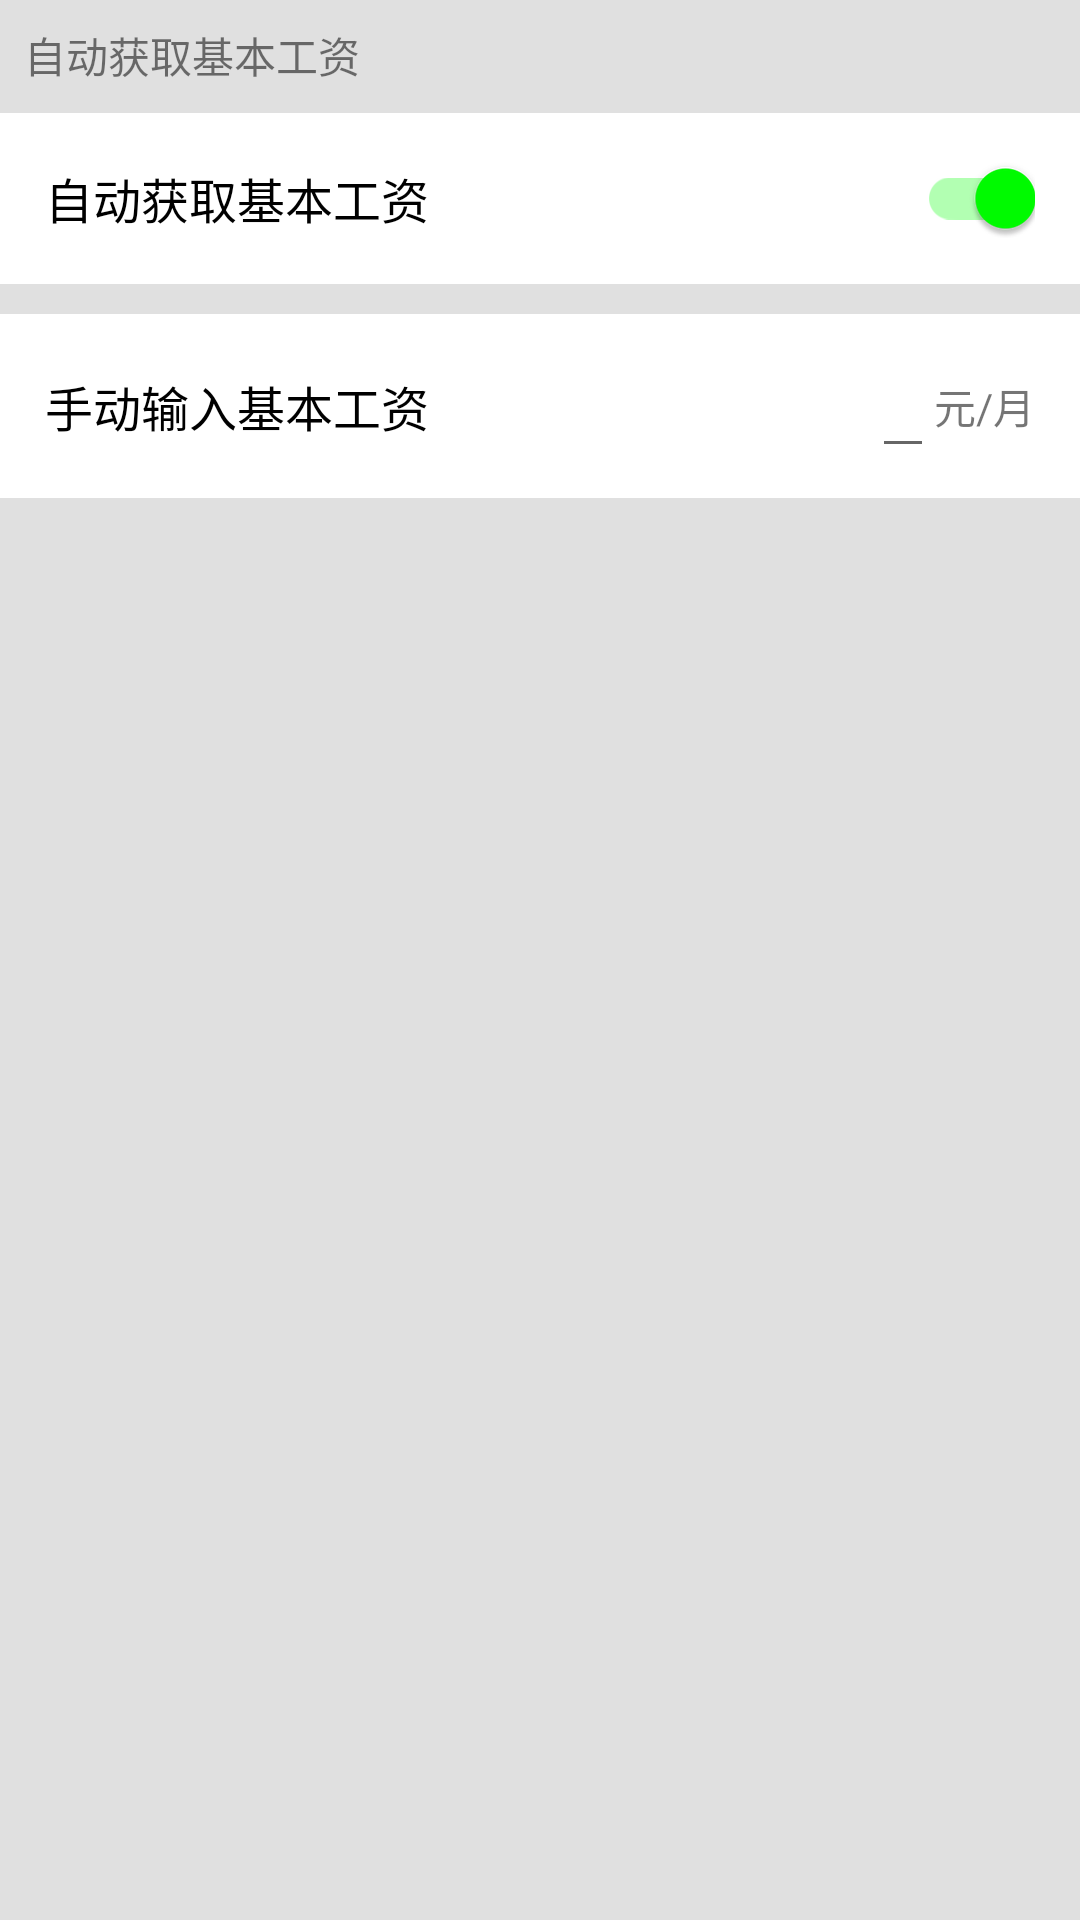

Write the Android layout XML for this screen, with the resource values it uses.
<!-- AndroidManifest.xml: application theme AppTheme -->
<!-- res/layout/fragment_basic_salary_setting.xml -->
<?xml version="1.0" encoding="utf-8"?>
<LinearLayout xmlns:android="http://schemas.android.com/apk/res/android"
              android:layout_width="match_parent"
              android:layout_height="match_parent"
              android:background="@color/background_gray"
              android:orientation="vertical">

    <TextView
        android:id="@+id/tv_basic_salary_setting_title"
        android:layout_width="wrap_content"
        android:layout_height="wrap_content"
        android:padding="8dp"
        android:text="自动获取基本工资"/>

    <include layout="@layout/view_setting_switch"/>

    <include layout="@layout/fragment_subsidy_setting"/>

</LinearLayout>
<!-- res/layout/view_setting_switch.xml (included above) -->
<?xml version="1.0" encoding="utf-8"?>
<merge xmlns:android="http://schemas.android.com/apk/res/android"
       android:orientation="vertical"
    >

    <RelativeLayout
        android:layout_width="match_parent"
        android:layout_height="wrap_content"
        android:layout_marginTop="1dp"
        android:background="@color/colorWhite"
        android:padding="15dp"
        >

        <TextView
            android:id="@+id/tv_switch_name"
            android:textSize="16sp"
            android:layout_width="wrap_content"
            android:layout_height="wrap_content"
            android:layout_centerVertical="true"
            android:text="自动获取基本工资"
            android:textColor="@color/colorBlack"/>

        <android.support.v7.widget.SwitchCompat
            android:id="@+id/switch_statistics_setting"
            android:layout_width="wrap_content"
            android:layout_height="wrap_content"
            android:layout_alignParentRight="true"
            android:backgroundTint="@color/colorBlack"
            android:checked="true"
            android:theme="@style/SwitchStyle"/>
    </RelativeLayout>

</merge>
<!-- res/layout/fragment_subsidy_setting.xml (included above) -->
<?xml version="1.0" encoding="utf-8"?>
<RelativeLayout
    xmlns:android="http://schemas.android.com/apk/res/android"
    android:id="@+id/rl_statistics_setting_item_parent"
    android:layout_width="match_parent"
    android:layout_height="wrap_content"
    android:layout_marginTop="10dp"
    android:background="@color/colorWhite"
    android:gravity="center_vertical"
    android:padding="10dp"
    >

    <TextView
        android:id="@+id/tv_subsidy_title"
        android:layout_width="wrap_content"
        android:layout_height="wrap_content"
        android:layout_centerVertical="true"
        android:layout_marginLeft="5dp"
        android:focusable="true"
        android:focusableInTouchMode="true"
        android:text="手动输入基本工资"
        android:textColor="@color/colorBlack"
        android:textSize="16sp"/>

    <TextView
        android:id="@+id/tv_money_unit"
        android:layout_width="wrap_content"
        android:layout_height="wrap_content"
        android:layout_alignParentRight="true"
        android:layout_centerVertical="true"
        android:layout_marginRight="5dp"
        android:text="元/月"/>

    <EditText
        android:id="@+id/et_statistics_setting_money"
        android:layout_width="wrap_content"
        android:layout_height="wrap_content"
        android:layout_centerVertical="true"
        android:layout_toLeftOf="@id/tv_money_unit"
        android:inputType="numberDecimal"
        android:maxLines="1"
        android:textColor="@color/colorBlack"/>
</RelativeLayout>
<!-- resources referenced by this layout -->
<resources>
  <color name="background_gray">#E0E0E0</color>
  <color name="colorBlack">#000000</color>
  <color name="colorWhite">#FFFFFF</color>
  <style name="SwitchStyle" parent="AppTheme">
          <item name="colorAccent">@color/colorGreen</item>
      </style>
  <style name="AppTheme" parent="Theme.AppCompat.Light.NoActionBar">
          
          <item name="colorPrimary">@color/colorPrimary</item>
          <item name="colorPrimaryDark">@color/colorPrimaryDark</item>
          <item name="colorAccent">@color/colorAccent</item>
      </style>
  <color name="colorGreen">#00ff00</color>
  <color name="colorPrimary">#3F51B5</color>
  <color name="colorPrimaryDark">#303F9F</color>
  <color name="colorAccent">#D81F26</color>
</resources>
